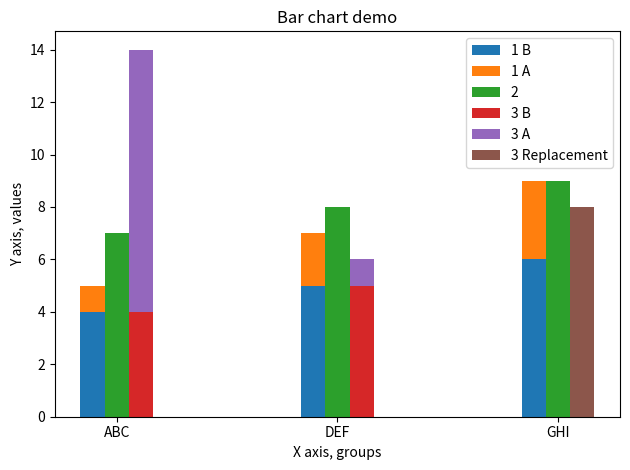
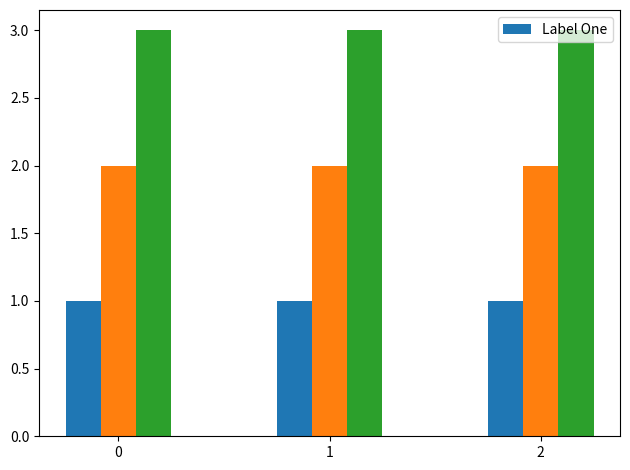
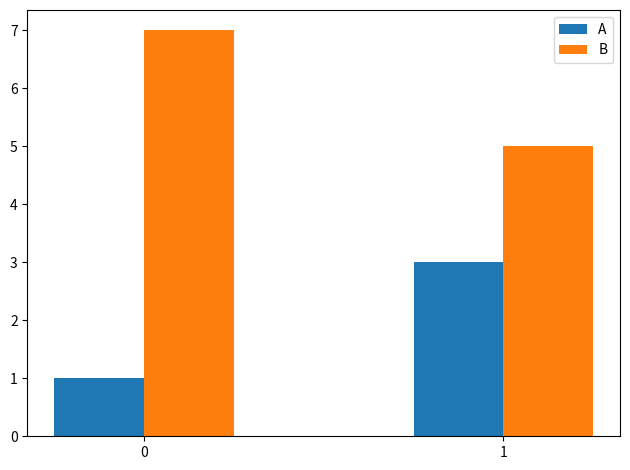
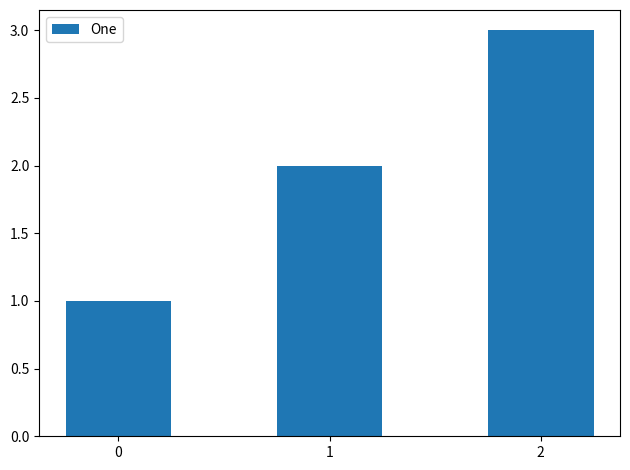

These figures' Python source, in order:
from itertools import zip_longest
import matplotlib.pyplot as plt
import numpy as np

def extract_sublist(source, idx, default=0):
    """Return list from elements at idx for each sublist in source
    or default if such element is empty string.
    Args:
        source (list): List of sublists.
        idx (int): Element index.
    """
    return [sublist[idx] if sublist[idx] != '' else default for sublist in source]

class Bar:
    def __init__(
            self, upper=None, upper_label='', bottom=None, bottom_label='', same_loc=None
    ):
        """
        Args:
            upper (list): Main data for bars.
            label (str) opt: Bars label.
            bottom (list) opt: Bottom part data.
            same_loc (Bar) opt: Bars plotted on same location.
        """                     
        self.upper = upper
        self.label = upper_label
        self.bottom = bottom
        self.blabel = bottom_label
        self.same_loc = same_loc
    def plot(self, ax, loc, width):
        if self.bottom:
            ax.bar(loc, self.bottom, width, label=self.blabel)
        ax.bar(loc, self.upper, width, bottom=self.bottom, label=self.label)
        if self.same_loc:
            self.same_loc.plot(ax, loc, width)
    @staticmethod
    def chart(
            data, title='', xlabel='', ylabel='', group_labels=None,
            width=0.5
    ):
        """
        Args:
            data (list): List of Bars or single Bar.
                --- Item (tuple | Bar): initializes Bar object.
            title (str) opt: Title graph.
            xlabel (str) opt: Label x axis.
            ylabel (str) opt: Label y axis.
            group_labels (list) opt: Label each group.
            width (float) opt: Width of a group.
        """
        if not isinstance(data, list):
            data = [data]
        loc = np.arange(
            len(data[0].upper)
            if isinstance(data[0], Bar)
            else len(data[0][0])
        )
        bars = len(data)
        swidth = width/bars
        fig, ax = plt.subplots()

        for idx, item in enumerate(data):
            if isinstance(item, Bar):
                item.plot(ax, loc + (idx*swidth - ((bars - 1)/2)*(width/bars)), swidth)
            else:
                Bar(*item).plot(ax, loc + (idx*swidth - ((bars - 1)/2)*(width/bars)), swidth)

        ax.set_xlabel(xlabel)
        ax.set_ylabel(ylabel)
        ax.set_title(title)
        ax.set_xticks(loc)
        if group_labels:
            ax.set_xticklabels(group_labels)
        ax.legend()

        fig.tight_layout()
        plt.show()
    @staticmethod
    def unpack(source, from_idx=0, labels=None):
        """
        Args:
            source (list of lists): Data.
            from_idx (int): Start index of each sublist.
            labels (list | int): Labels for bars.
                If int, idx of sublist items where labels are located in source.
        Returns:
            list: List of Bar objects.
                If used inside list, 
                please unpack return value of this method with *.
        """
        if isinstance(labels, int):
            labels = [sublist[labels] for sublist in source]
        def _bar_generator():
            for upper, label in zip_longest(list(zip(*source))[from_idx:], labels):
                yield Bar(upper, label)
        return list(_bar_generator())

def demo_1():
    Bar.chart(
        [
            ([1, 2, 3], '1 A', [4, 5, 6], '1 B'),
            ([7, 8, 9], '2'),
            Bar(
                [10, 1, 0], '3 A', [4, 5, 0], '3 B',
                Bar(
                    [0, 0, 8], '3 Replacement'
                )
            )
        ],
        title='Bar chart demo',
        xlabel='X axis, groups',
        ylabel='Y axis, values',
        group_labels=['ABC', 'DEF', 'GHI'],
        width=0.33
    )
def demo_2():
    Bar.chart(
        [
            *Bar.unpack(
                [
                    [1, 2, 3],
                    [1, 2, 3],
                    [1, 2, 3]
                ], labels=['Label One']
            )
        ]
    )
def demo_3():
    Bar.chart(
        Bar.unpack(
            [
                ['A', 1, 7],
                ['B', 3, 5]
            ], from_idx=1, labels=0
        )
    )
def demo_single_bar():
    Bar.chart(Bar([1, 2, 3], 'One'))

if __name__ == "__main__":
    demo_1()
    demo_2()
    demo_3()
    demo_single_bar()
